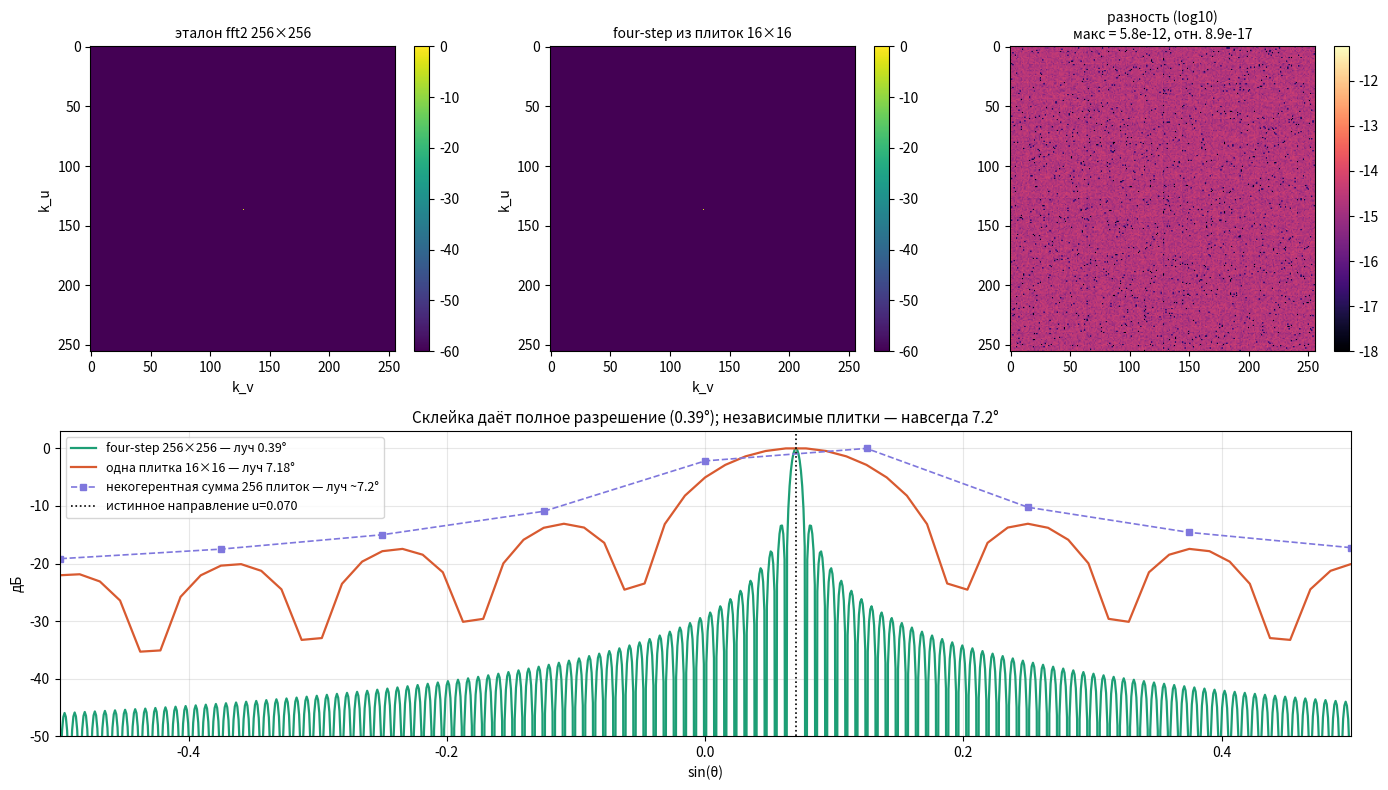

Generate this figure with matplotlib: (Note: this script raises an exception after producing the figure.)
"""
Модель: 2D FFT 256x256 из плиток 16x16 (four-step / Bailey).
v2: исправлены измерялки (срез через пик, оверсэмплинг ДН), добавлено демо неоднозначности.
"""
import numpy as np
import matplotlib
matplotlib.use("Agg")
import matplotlib.pyplot as plt

np.random.seed(0)
N, N1, N2 = 256, 16, 16
TW = np.exp(-2j * np.pi * np.outer(np.arange(N1), np.arange(N2)) / N)   # [k1,n2]


# ─── four-step: FFT-256 только из FFT-16 ────────────────────────────
def fft256_fourstep(X, axis):
    X = np.moveaxis(X, axis, -1); shp = X.shape
    Xr = X.reshape(-1, N1, N2)
    A = np.fft.fft(Xr, axis=1)          # стадия 1: по n1 (разреженная выборка)
    B = A * TW[None, :, :]              # twiddle
    C = np.fft.fft(B, axis=2)           # стадия 2: по n2 (сплошная плитка)
    out = np.transpose(C, (0, 2, 1)).reshape(-1, N).reshape(shp)
    return np.moveaxis(out, -1, axis)


def fft2_fourstep(X):
    return fft256_fourstep(fft256_fourstep(X, 1), 0)


def steer(u, v, n=N):
    m = np.arange(n)
    return np.outer(np.exp(1j * np.pi * m * u), np.exp(1j * np.pi * m * v))


# ═══ 1. ТОЧНОСТЬ ════════════════════════════════════════════════════
U0, V0 = 9 / 128.0, 0.0                       # ровно на сетке 256 (k=9)
A_full = steer(U0, V0) + 0.02 * (np.random.randn(N, N) + 1j * np.random.randn(N, N))
ref, fs = np.fft.fft2(A_full), fft2_fourstep(A_full)
err_abs = np.abs(ref - fs).max()
err_rel = err_abs / np.abs(ref).max()

# ═══ 2. РАЗРЕШЕНИЕ (оверсэмплинг ДН для честного замера) ════════════
OS = 8                                        # оверсэмплинг диаграммы


def pattern(ap, n_ap):
    """ДН апертуры n_ap с оверсэмплингом: дополняем нулями до n_ap*OS."""
    P = np.abs(np.fft.fftshift(np.fft.fft2(ap, s=(n_ap * OS, n_ap * OS)))) ** 2
    return P / P.max()


def bw3db_deg(P, n_ap):
    """Ширина луча по -3 дБ (градусы), срез ЧЕРЕЗ ПИК вдоль оси u."""
    pk = np.unravel_index(np.argmax(P), P.shape)
    cut = P[:, pk[1]]                          # u лежит вдоль axis 0
    idx = np.where(cut >= 0.5)[0]
    w_bins = idx.max() - idx.min() + 1
    return np.degrees(np.arcsin(w_bins * 2.0 / (n_ap * OS)))


ap_full = steer(U0, V0)
ap_tile = ap_full[:N1, :N2]
P_full_os, P_tile_os = pattern(ap_full, N), pattern(ap_tile, N1)
bw_full, bw_tile = bw3db_deg(P_full_os, N), bw3db_deg(P_tile_os, N1)

# некогерентная сумма 256 плиток (нативная сетка)
P_inc = np.zeros((N1, N2))
for i in range(0, N, N1):
    for j in range(0, N, N2):
        P_inc += np.abs(np.fft.fftshift(np.fft.fft2(A_full[i:i+N1, j:j+N2]))) ** 2
P_inc /= P_inc.max()
P_fs_shift = np.abs(np.fft.fftshift(fs)) ** 2
P_fs_shift /= P_fs_shift.max()

# ═══ 3. НЕОДНОЗНАЧНОСТЬ: две стадии на 1D ═══════════════════════════
uA = 9 / 128.0                 # источник A
uB = 9 / 128.0 + 1 / 8.0       # источник B = A + один период дифр. лепестка

xA = np.exp(1j * np.pi * np.arange(N) * uA)
xB = np.exp(1j * np.pi * np.arange(N) * uB)

# стадия 1: разреженная выборка (каждый 16-й, шаг 8*lambda)
spA = np.abs(np.fft.fft(xA[0::N1])) ** 2
spB = np.abs(np.fft.fft(xB[0::N1])) ** 2
spA /= spA.max(); spB /= spB.max()

# стадия 2: сплошная плитка (16 подряд)
ctA = np.abs(np.fft.fftshift(np.fft.fft(xA[:N1]))) ** 2
ctB = np.abs(np.fft.fftshift(np.fft.fft(xB[:N1]))) ** 2
ctA /= ctA.max(); ctB /= ctB.max()

# итог four-step
fsA = np.abs(np.fft.fftshift(fft256_fourstep(xA[None, :], 1)[0])) ** 2
fsB = np.abs(np.fft.fftshift(fft256_fourstep(xB[None, :], 1)[0])) ** 2
fsA /= fsA.max(); fsB /= fsB.max()

k1_A, k1_B = int(np.argmax(spA)), int(np.argmax(spB))
k2_A = int(np.argmax(ctA)) - N1 // 2
k2_B = int(np.argmax(ctB)) - N1 // 2
u_hat_A = (np.argmax(fsA) - N // 2) * 2.0 / N
u_hat_B = (np.argmax(fsB) - N // 2) * 2.0 / N

# ═══ 4. СКРУГЛЁННАЯ АПЕРТУРА ════════════════════════════════════════
yy, xx = np.mgrid[0:N, 0:N] - (N - 1) / 2.0
m_round = (xx**2 + yy**2) <= (N / 2.0) ** 2
m_rect = np.ones((N, N), bool)
wave = steer(0.0, 0.0)

Pr_rect = pattern(wave * m_rect, N)
Pr_round = pattern(wave * m_round, N)


def first_sl_db(P):
    pk = np.unravel_index(np.argmax(P), P.shape)
    cut = P[pk[0], :]
    c = int(pk[1]); i = c
    while i + 1 < len(cut) and cut[i + 1] < cut[i]:
        i += 1
    j = i
    while j + 1 < len(cut) and cut[j + 1] > cut[j]:
        j += 1
    return 10 * np.log10(cut[j] + 1e-30)


sl_rect, sl_round = first_sl_db(Pr_rect), first_sl_db(Pr_round)
bw_rect, bw_round = bw3db_deg(Pr_rect, N), bw3db_deg(Pr_round, N)
fill = m_round.mean()

# ═══ ТАБЛИЦЫ ════════════════════════════════════════════════════════
L = "=" * 78
print(L); print("1. ТОЧНОСТЬ: 2D FFT 256×256, собранный ТОЛЬКО из FFT-16 + twiddle"); print(L)
print(f"{'метод':<44}{'макс |ошибка|':>16}{'относительная':>16}")
print("-" * 78)
print(f"{'эталон np.fft.fft2(256×256)':<44}{0.0:>16.2e}{0.0:>16.2e}")
print(f"{'four-step из плиток 16×16':<44}{err_abs:>16.2e}{err_rel:>16.2e}")
print(f"\n  → {err_rel:.1e} = машинная точность fp64. Склейка ТОЧНАЯ, потерь нет.")

print("\n" + L); print("2. ЧТО ТЕРЯЕМ, ЕСЛИ ПЛИТКИ НЕ СКЛЕИВАТЬ"); print(L)
print(f"{'метод':<36}{'элементов':>11}{'луч -3дБ':>11}{'Рэлей 2/N':>12}")
print("-" * 78)
print(f"{'полная 256×256 (four-step)':<36}{N*N:>11}{bw_full:>10.2f}°{np.degrees(np.arcsin(2/N)):>11.2f}°")
print(f"{'одна плитка 16×16':<36}{N1*N2:>11}{bw_tile:>10.2f}°{np.degrees(np.arcsin(2/N1)):>11.2f}°")
print(f"{'некогерентная сумма 256 плиток':<36}{N*N:>11}{'~'+f'{bw_tile:.1f}':>10}°{np.degrees(np.arcsin(2/N1)):>11.2f}°")
print(f"\n  → проигрыш по разрешению без склейки: {bw_tile/bw_full:.0f}×")
print(f"  → некогерентная сумма даёт SNR, но НЕ разрешение: луч остаётся 16-элементным")

print("\n" + L); print("3. ДВЕ СТАДИИ: почему нужны обе (демо неоднозначности)"); print(L)
print(f"  источник A: u = {uA:.4f}   |   источник B: u = {uB:.4f}   (разнесены на 1/8)")
print("-" * 78)
print(f"{'':<30}{'источник A':>16}{'источник B':>16}{'вывод':>15}")
print("-" * 78)
print(f"{'стадия 1 (разреж.) → k1':<30}{k1_A:>16}{k1_B:>16}{'ОДИНАКОВО':>15}")
print(f"{'стадия 2 (плитка)  → k2':<30}{k2_A:>16}{k2_B:>16}{'РАЗЛИЧАЕТ':>15}")
print(f"{'four-step → оценка u':<30}{u_hat_A:>16.4f}{u_hat_B:>16.4f}{'ВЕРНО':>15}")
print(f"\n  → стадия 1 (шаг 8λ): тонко (1/128), но 16-кратно НЕОДНОЗНАЧНО")
print(f"  → стадия 2 (плитка): грубо (1/8), зато ОДНОЗНАЧНО → снимает неоднозначность")
print(f"  → k = k1 + 16·k2 : тонко И однозначно")

print("\n" + L); print("4. СЧЁТ ОПЕРАЦИЙ на один бин дальности"); print(L)
print(f"{'величина':<50}{'значение':>16}")
print("-" * 78)
print(f"{'FFT-16 на один FFT-256':<50}{2*N1:>16}")
print(f"{'FFT-16 на полный 2D 256×256':<50}{2*N*2*N1:>16}")
print(f"{'twiddle-умножений на 2D':<50}{2*N*N:>16}")
print(f"{'доля FFT-16, ложащихся на тензорные ядра':<50}{'100%':>16}")

print("\n" + L); print("5. СКРУГЛЁННАЯ АПЕРТУРА (дополнение нулями)"); print(L)
print(f"{'апертура':<36}{'заполнение':>12}{'1-й боковик':>14}{'луч -3дБ':>12}")
print("-" * 78)
print(f"{'прямоугольная 256×256':<36}{'100.0%':>12}{sl_rect:>13.1f}дБ{bw_rect:>11.2f}°")
print(f"{'скруглённая (круг в квадрате)':<36}{fill*100:>11.1f}%{sl_round:>13.1f}дБ{bw_round:>11.2f}°")
print(f"\n  → теория: прямоуг. (sinc) −13.3 дБ; круглая (Эйри) −17.6 дБ")
print(f"  → скруглённый край = естественная аподизация: боковики ниже на {abs(sl_round-sl_rect):.1f} дБ")
print(f"  → плата: луч шире на {100*(bw_round/bw_rect-1):.0f}%, элементов меньше на {100*(1-fill):.0f}%")
print(f"  → four-step точен и здесь: пустые позиции = нули, NUFFT НЕ нужен")
print(L)

# ═══ ГРАФИКИ ════════════════════════════════════════════════════════
db = lambda P: 10 * np.log10(P + 1e-14)
s_full = (np.arange(N) - N // 2) * 2.0 / N
s_tile = (np.arange(N1) - N1 // 2) * 2.0 / N1
s_os = (np.arange(N * OS) - N * OS // 2) * 2.0 / (N * OS)
s_os_t = (np.arange(N1 * OS) - N1 * OS // 2) * 2.0 / (N1 * OS)

# --- Фиг.1: точность + разрешение ---
fig = plt.figure(figsize=(14, 8))
for j, (nm, P) in enumerate([('эталон fft2 256×256', np.abs(np.fft.fftshift(ref))**2),
                             ('four-step из плиток 16×16', np.abs(np.fft.fftshift(fs))**2)]):
    ax = fig.add_subplot(2, 3, j + 1)
    im = ax.imshow(db(P / P.max()), cmap='viridis', vmin=-60, vmax=0)
    ax.set_title(nm, fontsize=10); ax.set_xlabel('k_v'); ax.set_ylabel('k_u')
    plt.colorbar(im, ax=ax, fraction=0.046)
ax = fig.add_subplot(2, 3, 3)
im = ax.imshow(np.log10(np.abs(ref - fs) + 1e-18), cmap='magma')
ax.set_title(f'разность (log10)\nмакс = {err_abs:.1e}, отн. {err_rel:.1e}', fontsize=10)
plt.colorbar(im, ax=ax, fraction=0.046)

ax = fig.add_subplot(2, 1, 2)
pk = np.unravel_index(np.argmax(P_full_os), P_full_os.shape)
ax.plot(s_os, db(P_full_os[:, pk[1]]), lw=1.6, c='#1D9E75', label=f'four-step 256×256 — луч {bw_full:.2f}°')
pk_t = np.unravel_index(np.argmax(P_tile_os), P_tile_os.shape)
ax.plot(s_os_t, db(P_tile_os[:, pk_t[1]]), lw=1.6, c='#D85A30', label=f'одна плитка 16×16 — луч {bw_tile:.2f}°')
ax.plot(s_tile, db(P_inc[:, N1//2]), 's--', lw=1.2, ms=4, c='#7F77DD', label=f'некогерентная сумма 256 плиток — луч ~{bw_tile:.1f}°')
ax.axvline(U0, ls=':', c='k', lw=1.2, label=f'истинное направление u={U0:.3f}')
ax.set_xlim(-0.5, 0.5); ax.set_ylim(-50, 3)
ax.set_xlabel('sin(θ)'); ax.set_ylabel('дБ'); ax.grid(alpha=0.3); ax.legend(fontsize=9)
ax.set_title(f'Склейка даёт полное разрешение ({bw_full:.2f}°); независимые плитки — навсегда {bw_tile:.1f}°', fontsize=11)
plt.tight_layout(); plt.savefig('/home/claude/fs2_accuracy.png', dpi=115, bbox_inches='tight'); plt.close()

# --- Фиг.2: неоднозначность и её снятие ---
fig, axs = plt.subplots(1, 3, figsize=(14, 4.2))
k1ax = np.arange(N1)
axs[0].plot(k1ax, spA, 'o-', c='#1D9E75', label=f'источник A (u={uA:.3f})')
axs[0].plot(k1ax, spB, 's--', c='#D85A30', label=f'источник B (u={uB:.3f})')
axs[0].set_title('Стадия 1: разреженная выборка (шаг 8λ)\nпики СОВПАЛИ → неоднозначно', fontsize=10)
axs[0].set_xlabel('бин k₁'); axs[0].set_ylabel('норм.'); axs[0].legend(fontsize=8); axs[0].grid(alpha=0.3)

axs[1].plot(s_tile, ctA, 'o-', c='#1D9E75', label='A')
axs[1].plot(s_tile, ctB, 's--', c='#D85A30', label='B')
axs[1].set_title('Стадия 2: сплошная плитка 16 подряд\nпики РАЗОШЛИСЬ → однозначно', fontsize=10)
axs[1].set_xlabel('sin(θ)'); axs[1].legend(fontsize=8); axs[1].grid(alpha=0.3)

axs[2].plot(s_full, db(fsA), lw=1.4, c='#1D9E75', label=f'A → û={u_hat_A:.4f}')
axs[2].plot(s_full, db(fsB), lw=1.4, c='#D85A30', label=f'B → û={u_hat_B:.4f}')
axs[2].axvline(uA, ls=':', c='#1D9E75', lw=1); axs[2].axvline(uB, ls=':', c='#D85A30', lw=1)
axs[2].set_xlim(-0.05, 0.3); axs[2].set_ylim(-45, 3)
axs[2].set_title('four-step: k = k₁ + 16·k₂\nтонко И однозначно', fontsize=10)
axs[2].set_xlabel('sin(θ)'); axs[2].set_ylabel('дБ'); axs[2].legend(fontsize=8); axs[2].grid(alpha=0.3)
plt.tight_layout(); plt.savefig('/home/claude/fs2_stages.png', dpi=115, bbox_inches='tight'); plt.close()

# --- Фиг.3: скруглённая апертура ---
fig, axs = plt.subplots(1, 3, figsize=(14, 4.2))
axs[0].imshow(m_round, cmap='gray_r'); axs[0].set_title(f'Скруглённая апертура\nзаполнение {fill*100:.1f}% (эл. {int(m_round.sum())})', fontsize=10)
pk_r = np.unravel_index(np.argmax(Pr_rect), Pr_rect.shape)
axs[1].plot(s_os, db(Pr_rect[pk_r[0], :]), lw=1.3, c='#D85A30', label=f'прямоуг.: боковик {sl_rect:.1f} дБ')
axs[1].plot(s_os, db(Pr_round[pk_r[0], :]), lw=1.3, c='#1D9E75', label=f'скруглён.: боковик {sl_round:.1f} дБ')
axs[1].set_xlim(-0.08, 0.08); axs[1].set_ylim(-45, 3)
axs[1].set_xlabel('sin(θ)'); axs[1].set_ylabel('дБ'); axs[1].grid(alpha=0.3); axs[1].legend(fontsize=8)
axs[1].set_title('Скруглённый край = аподизация\nбоковики ниже', fontsize=10)
axs[2].imshow(db(Pr_round), cmap='viridis', vmin=-50, vmax=0)
axs[2].set_title('ДН скруглённой апертуры\n(four-step точен: нули = нули)', fontsize=10)
plt.tight_layout(); plt.savefig('/home/claude/fs2_round.png', dpi=115, bbox_inches='tight'); plt.close()
print("\nграфики: fs2_accuracy.png, fs2_stages.png, fs2_round.png")
